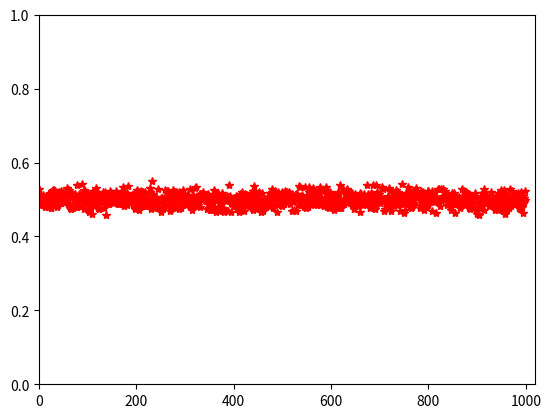

Generate this figure with matplotlib:
import random
import numpy as np
import pandas as pd
import networkx as nx
import matplotlib.pyplot as plt
from itertools import combinations, groupby
from networkx import is_connected, connected_components


"""
定义一个玻尔兹曼机基因调控网络的类
Define a Boltzmann Gene Regulatory Network Class
"""
class BoltzmannGRN():

    def __init__(self, size):
        self.time = 0
        self.size = size
        #self.relationProbability = 0.1
        #self.graph = gnp_random_connected_graph(self.size, self.relationProbability)
        #self.graph = gnp_random_graph(self.size, 5)
        self.graph = generate_Gene_tree(size)
        self.matrix = make_wmatrix(self.graph, self.size)
        for node in self.graph.nodes:
            chance = random.random()
            if chance > 1:
                self.graph.nodes[node]["state"] = 1
            else:
                self.graph.nodes[node]["state"] = 0

def generate_Gene_tree(n):
    G=nx.DiGraph()
    G.add_node(0)
    for i in range(1, n):
        num = G.number_of_nodes()
        print(num)
        G.add_node(i)
        toConnect = random.randint(0, num-1)
        G.add_nodes_from([toConnect, i])
        if random.random() >= 0.5:
            G.add_nodes_from([toConnect, i])
        #G.add_edge(toConnect, i)
    return G
def add_nodes(G, parent, num_to_add):
    num_Nodes = G.number_of_nodes()
    nodes_to_add = []
    for n in range(1, 3):
        nodes_to_add.append(num_Nodes+n)
    for node in nodes_to_add:
        G.add_edge(parent, node)

def make_wmatrix(G, size):
    """
    Make a weight matrix for the graph
    The simpliest way of setting weights, no additional rules
        are added in this method, all edges have a weight of 1
    """
    nums = nx.get_node_attributes(G, "number")
    #print(nums)
    wmatrix = np.zeros((size, size))
    for node in G.nodes():
        ycount = 0
        for neighbour in G.neighbors(node):
            weight = 0.11#random.random()
            wmatrix[node][neighbour] = weight
    return wmatrix

def getHit(G, gene_i, model):
    """
    Get the H_{i,t} value for gene i at timestep t
    ##############################################
    1. Gene_i : The gene that we want to target to
        get the H value for
    2. time: The numerical timestep
    ##############################################
    """
    hit = 0
    for neighbour in G.neighbors(gene_i):
        phit = model.matrix[gene_i][neighbour] * state(G, neighbour)
        hit += phit
    return hit

def probability(G, gene, hit, model):
    """
    Get the probability of a specific gene being on
    ##############################################
    1. Gene: The target gene
    2. hit: The H_{i,t} value we obtained in the
        getHit function
    3. time: The numerical timestep
    ##############################################
    """
    p = (1/(1+2.718281828459045**(getHit(G, gene, model)*(-1))))
    return p

def update(G, model):
    for node in G:
        hit = getHit(G, node, model)
        p = probability(G, node, hit, model)
        chance = random.random()
        if chance <= p:
            G.nodes[node]["state"] = 1
        else:
            G.nodes[node]["state"] = 0

def group_duplicate_index(df):
    a = df.values
    sidx = np.lexsort(a.T)
    b = a[sidx]

    m = np.concatenate(([False], (b[1:] == b[:-1]).all(1), [False] ))
    idx = np.flatnonzero(m[1:] != m[:-1])
    I = df.index[sidx].tolist()
    return [I[i:j] for i,j in zip(idx[::2],idx[1::2]+1)]

def state(G, node):
    state = G.nodes[node]["state"]
    return state
size = 1000
title = []
listi = []
for i in range(0, size):
    title.append(str(i))
    listi.append('0')
#listi = ['0','0','0','0','0','0','0','0','0','0','0','0','0','0','0','0','0','0','0','0']
#
#print(test.matrix)

t = 0


#print(statedf)
test = BoltzmannGRN(size)
G = test.graph
list_size = []
list_states = []
state_time = []
time = []
timestep = 0
state_num = 0
for t in range(0, 1000):
    """if t > 0:
        #print(state_time)
        plt.rcParams["figure.figsize"] = [17.50, 3.50]
        plt.rcParams["figure.autolayout"] = True
        plt.plot(time, list_size, 'r*')
        #plt.show()"""
    time.append(timestep)
    timestep += 1
    states = []
    update(G, test)
    for node in G.nodes:
        s = G.nodes[node]["state"]
        #print(s)
        states.append(s)
        sums = sum(states)
        sum_index = sums/size
    """if states not in list_states:
        state_time.append(state_num)
        state_num += 1
        max_state_num = state_num
    if states in list_states:
        state_num = list_states.index(states)
        print('Timestep ' + str(t) + ' : hit state: ' + str(state_num))
        state_time.append(state_num)
        state_num = max_state_num"""
    list_size.append(sum_index)
    list_states.append(states)
    #print(len(states))
    #print(states)
df = pd.DataFrame(list_states, columns = listi)
print(df)

graphy = []
for index, row in df.iterrows():
    graphy.append(row.sum())

print(state_time)
plt.xlim([0, t+20])
plt.ylim([0, 1])
plt.rcParams["figure.figsize"] = [17.50, 3.50]
#plt.rcParams["figure.autolayout"] = True
plt.plot(time, list_size, 'r*')
plt.show()


duplicates = group_duplicate_index(df)
print("==========================")
print("Duplicated Rows")
for element in duplicates:
    print(element)
